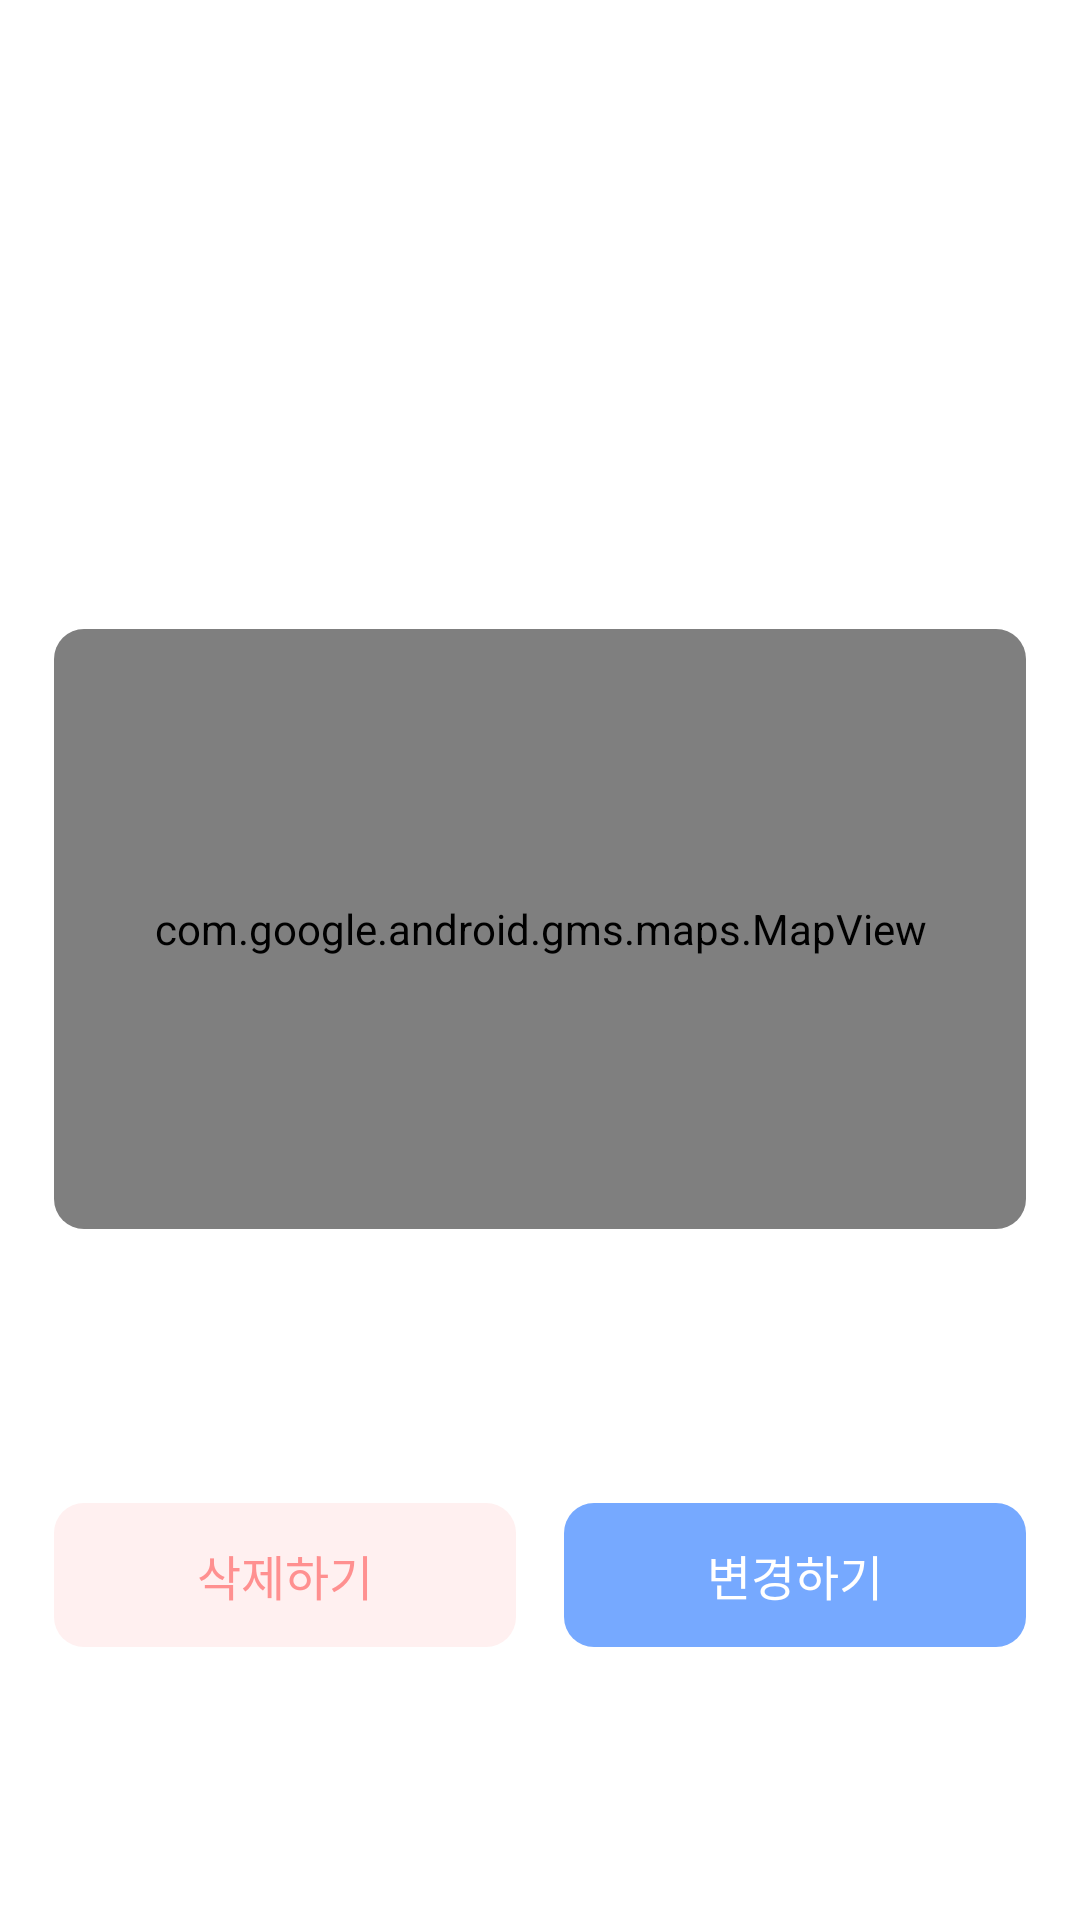

This screen was rendered from an Android layout file. Write that file and the resources it references.
<!-- AndroidManifest.xml: application theme Theme.Kimiljeongandroid -->
<!-- res/layout/dialog_map_location.xml -->
<?xml version="1.0" encoding="utf-8"?>
<layout xmlns:android="http://schemas.android.com/apk/res/android"
    xmlns:app="http://schemas.android.com/apk/res-auto"
    xmlns:tools="http://schemas.android.com/tools"
    tools:behavior_hideable="false">

    <androidx.constraintlayout.widget.ConstraintLayout style="@style/BackgroundBottomSheetDialogPrimary">

        <LinearLayout
            android:id="@+id/layout_dialog_map_location_contents"
            android:layout_width="0dp"
            android:layout_height="wrap_content"
            android:orientation="vertical"
            app:layout_constraintBottom_toTopOf="@id/card_view_dialog_map_location_map"
            app:layout_constraintEnd_toEndOf="@id/guideline_dialog_map_location_vertical_2"
            app:layout_constraintStart_toStartOf="@id/guideline_dialog_map_location_vertical_1"
            app:layout_constraintTop_toTopOf="parent">

            <LinearLayout
                android:layout_width="match_parent"
                android:layout_height="wrap_content"
                android:gravity="center_vertical"
                android:orientation="horizontal">

                <View
                    android:id="@+id/view_dialog_map_location_color_indicator"
                    android:layout_width="8dp"
                    android:layout_height="8dp"
                    android:layout_marginEnd="12dp"
                    tools:background="@drawable/bg_create_schedule_color_indicator_blue_unchecked" />

                <TextView
                    android:id="@+id/tv_dialog_map_location_title"
                    style="@style/TextViewTitlePrimary"
                    tools:text="대덕대학교 자습" />
            </LinearLayout>

            <TextView
                android:id="@+id/tv_dialog_map_location_schedule"
                style="@style/TextViewDescriptionPrimary"
                android:layout_marginTop="4dp"
                tools:text="2022-05-02 16:30 ~ 2022-05-02 20:00" />
        </LinearLayout>

        <androidx.cardview.widget.CardView
            android:id="@+id/card_view_dialog_map_location_map"
            android:layout_width="0dp"
            android:layout_height="200dp"
            android:layout_marginTop="12dp"
            app:cardCornerRadius="10dp"
            app:cardElevation="0dp"
            app:layout_constraintBottom_toTopOf="@id/layout_dialog_map_location_buttons"
            app:layout_constraintEnd_toEndOf="@id/guideline_dialog_map_location_vertical_2"
            app:layout_constraintStart_toStartOf="@id/guideline_dialog_map_location_vertical_1"
            app:layout_constraintTop_toBottomOf="@id/layout_dialog_map_location_contents">

            <com.google.android.gms.maps.MapView
                android:id="@+id/map_dialog_map_location_main"
                android:layout_width="match_parent"
                android:layout_height="match_parent" />
        </androidx.cardview.widget.CardView>

        <androidx.constraintlayout.widget.ConstraintLayout
            android:id="@+id/layout_dialog_map_location_buttons"
            android:layout_width="0dp"
            android:layout_height="wrap_content"
            android:layout_marginTop="32dp"
            android:minHeight="48dp"
            app:layout_constraintBottom_toBottomOf="parent"
            app:layout_constraintEnd_toEndOf="@id/guideline_dialog_map_location_vertical_2"
            app:layout_constraintStart_toStartOf="@id/guideline_dialog_map_location_vertical_1"
            app:layout_constraintTop_toBottomOf="@id/card_view_dialog_map_location_map">

            <androidx.appcompat.widget.AppCompatButton
                android:id="@+id/btn_dialog_map_location_delete"
                style="@style/ButtonPrimary"
                android:layout_marginEnd="8dp"
                android:background="@drawable/bg_global_btn_delete"
                android:text="@string/do_delete"
                android:textColor="@color/error"
                app:layout_constraintBottom_toBottomOf="parent"
                app:layout_constraintEnd_toStartOf="@id/btn_dialog_map_location_modify"
                app:layout_constraintStart_toStartOf="parent"
                app:layout_constraintTop_toTopOf="parent" />

            <androidx.appcompat.widget.AppCompatButton
                android:id="@+id/btn_dialog_map_location_modify"
                style="@style/ButtonPrimary"
                android:layout_marginStart="8dp"
                android:text="@string/do_change"
                app:layout_constraintBottom_toBottomOf="parent"
                app:layout_constraintEnd_toEndOf="parent"
                app:layout_constraintStart_toEndOf="@id/btn_dialog_map_location_delete"
                app:layout_constraintTop_toTopOf="parent" />
        </androidx.constraintlayout.widget.ConstraintLayout>

        <androidx.constraintlayout.widget.Guideline
            android:id="@+id/guideline_dialog_map_location_vertical_1"
            android:layout_width="wrap_content"
            android:layout_height="wrap_content"
            android:orientation="vertical"
            app:layout_constraintGuide_percent="0.05" />

        <androidx.constraintlayout.widget.Guideline
            android:id="@+id/guideline_dialog_map_location_vertical_2"
            android:layout_width="wrap_content"
            android:layout_height="wrap_content"
            android:orientation="vertical"
            app:layout_constraintGuide_percent="0.95" />
    </androidx.constraintlayout.widget.ConstraintLayout>
</layout>
<!-- resources referenced by this layout -->
<resources>
  <color name="error">#FF9090</color>
  <!-- drawable bg_global_btn_delete (drawable) -->
  <?xml version="1.0" encoding="utf-8"?>
  <ripple xmlns:android="http://schemas.android.com/apk/res/android"
      android:color="@color/main_700">
      <item android:id="@android:id/background">
          <shape>
              <solid android:color="@color/red_100" />
              <corners android:radius="10dp" />
          </shape>
      </item>
  </ripple>
  <string name="do_change">변경하기</string>
  <string name="do_delete">삭제하기</string>
  <style name="BackgroundBottomSheetDialogPrimary" parent="Theme.Design.BottomSheetDialog">
          <item name="android:layout_width">match_parent</item>
          <item name="android:layout_height">wrap_content</item>
          <item name="android:backgroundTint">@color/background_500</item>
          <item name="android:paddingVertical">32dp</item>
      </style>
  <style name="TextViewDescriptionPrimary" parent="Widget.AppCompat.TextView">
          <item name="android:textSize">12sp</item>
          <item name="android:gravity">center_vertical</item>
          <item name="android:layout_width">match_parent</item>
          <item name="android:layout_height">wrap_content</item>
          <item name="android:textColor">@color/description</item>
      </style>
  <style name="TextViewTitlePrimary" parent="Widget.AppCompat.TextView">
          <item name="android:textSize">20sp</item>
          <item name="android:textStyle">bold</item>
          <item name="maxLines">1</item>
          <item name="android:gravity">start|center_vertical</item>
          <item name="android:layout_width">match_parent</item>
          <item name="android:layout_height">wrap_content</item>
          <item name="android:textColor">@color/text</item>
      </style>
  <color name="main_700">#5E9AFF</color>
  <color name="red_100">#FFF0F0</color>
  <color name="background_500">#F9FAFE</color>
  <color name="surface_500">@color/white</color>
  <!-- drawable bg_global_btn_primary (drawable) -->
  <?xml version="1.0" encoding="utf-8"?>
  <ripple xmlns:android="http://schemas.android.com/apk/res/android"
      android:color="@color/main_300">
      <item android:id="@android:id/background">
          <shape>
              <solid android:color="@color/main_500" />
              <corners android:radius="10dp" />
          </shape>
      </item>
  </ripple>
  <color name="description">#A7B8CA</color>
  <color name="text">#53677F</color>
  <color name="purple_500">#FF6200EE</color>
  <color name="purple_700">#FF3700B3</color>
  <color name="white">#FFFFFFFF</color>
  <color name="teal_200">#FF03DAC5</color>
  <color name="teal_700">#FF018786</color>
  <color name="black">#FF000000</color>
  <style name="BottomSheetDialog" parent="Theme.Design.Light.BottomSheetDialog">
          <item name="bottomSheetStyle">@style/BottomSheetDialogCorner</item>
      </style>
  <color name="main_300">#B1B8CF</color>
  <color name="main_500">#76A9FF</color>
  <style name="BottomSheetDialogCorner" parent="Widget.Design.BottomSheet.Modal">
          <item name="android:background">@drawable/background_dialog_bottom_sheet</item>
      </style>
  <!-- drawable background_dialog_bottom_sheet (drawable) -->
  <?xml version="1.0" encoding="utf-8"?>
  <shape xmlns:android="http://schemas.android.com/apk/res/android" android:shape="rectangle">
      <solid android:color="@color/white" />
      <corners
          android:topLeftRadius="20dp"
          android:topRightRadius="20dp" />
  </shape>
</resources>
